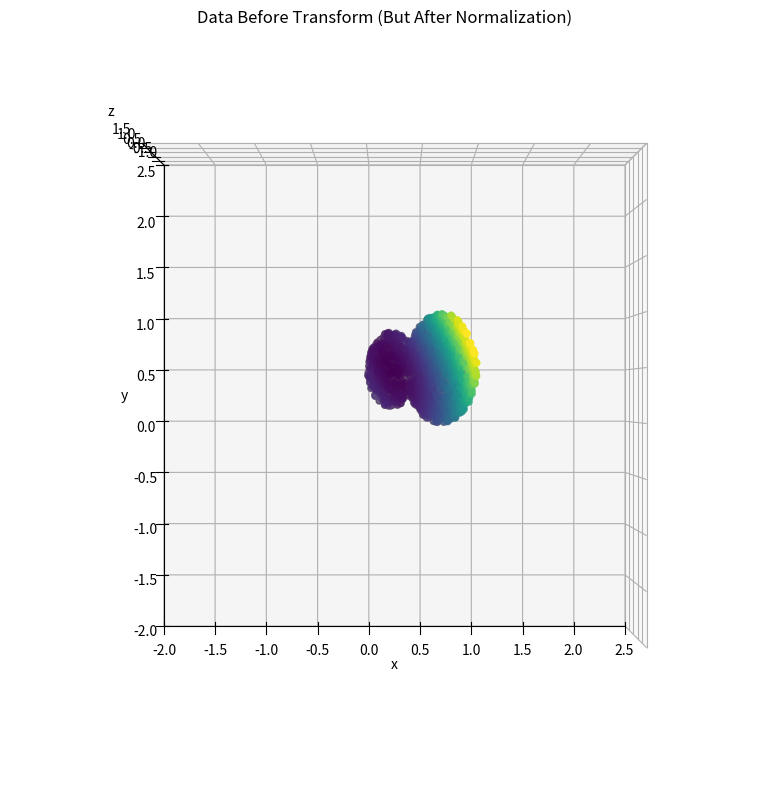
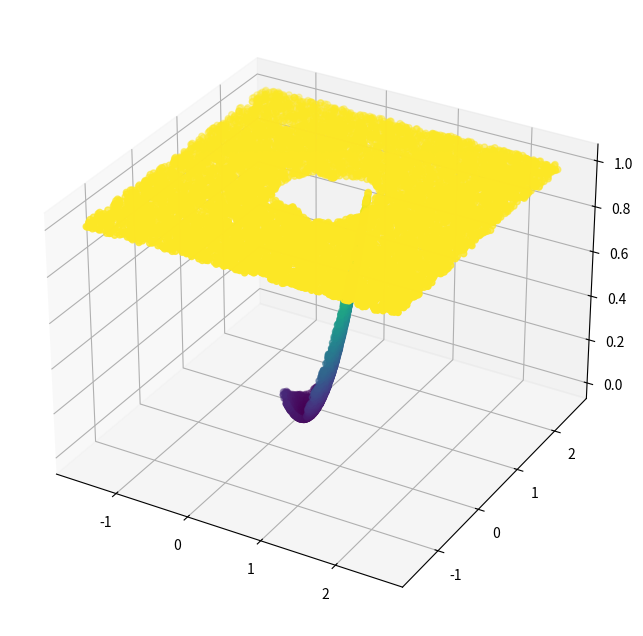
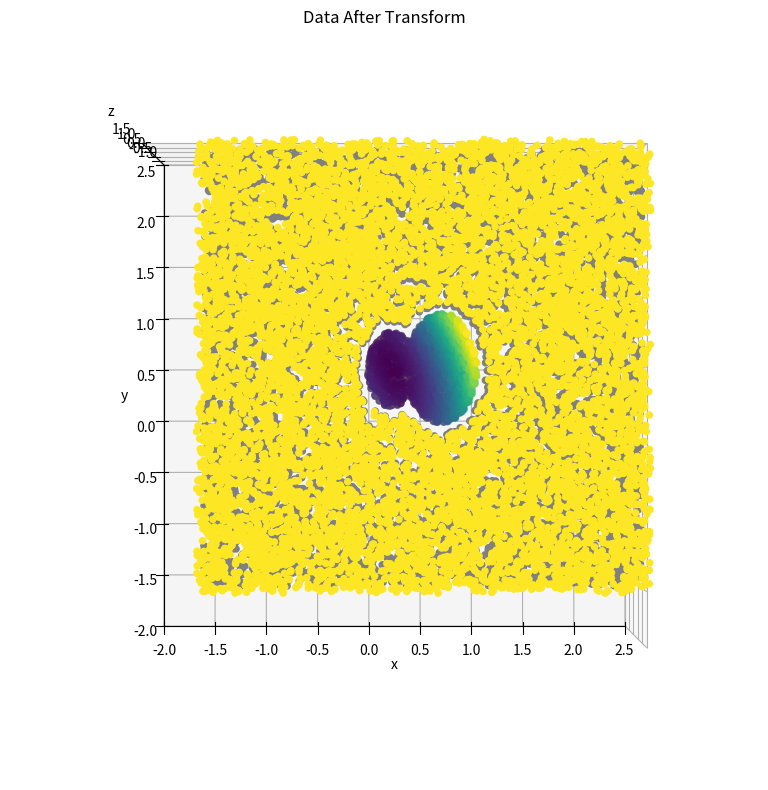

The matplotlib source for these figures, in order:
import time
import random
import numpy as np
import matplotlib.pyplot as plt
from scipy.spatial.distance import pdist
from scipy.spatial import KDTree
import itertools


def is_in_union(x, y):
    # Check if point is in either circle
    in_circle1 = x**2 + y**2 <= 0.25
    in_circle2 = (x - 1) ** 2 + y**2 <= 0.5
    return in_circle1 or in_circle2


def generate_data(n_samples):
    x0 = []
    cost = []
    while len(x0) < n_samples:
        # Generate random points in the bounding box
        x = np.random.uniform(-1, 4)
        y = np.random.uniform(-1, 1.5)

        if is_in_union(x, y):
            x0.append([x, y])
            cost.append(2.0 * x**2 + 2.0 * y * x + 2.0 * y**2)

    return np.array(x0), np.array(cost)


def plot_data(title, fn):
    fig = plt.figure(figsize=(10, 8))
    ax = fig.add_subplot(111, projection="3d")
    ax.set_title(title)
    ax.scatter(x0[:, 0], x0[:, 1], cost, c=cost, cmap="viridis", s=20)
    ax.scatter(x0[:, 0], x0[:, 1], np.zeros_like(cost), c="grey")
    # axis limits
    ax.set_xlim(-2, 2.5)
    ax.set_ylim(-2, 2.5)
    ax.set_zlim(-1, 1.5)
    # axis labels
    ax.set_xlabel("x")
    ax.set_ylabel("y")
    ax.set_zlabel("z")
    # view
    ax.view_init(elev=90, azim=-90, roll=0)
    # ax.view_init(elev=30, azim=45, roll=15)
    plt.tight_layout()
    plt.savefig(f"{fn}.png")


# Generate samples
n_samples = 2000
x0, cost = generate_data(n_samples)

# remove top 1% of cost values and corresponding states
num_to_remove = int(0.01 * len(cost))
top_indices = np.argsort(cost)[-num_to_remove:]
mask = np.ones(len(cost), dtype=bool)
mask[top_indices] = False
x0 = x0[mask]
cost = cost[mask]

# min max normalization to put state and cost on [0, 1]
x0_min = x0.min(axis=0)
x0_max = x0.max(axis=0)
x0 = (x0 - x0_min) / (x0_max - x0_min)
cost_min = cost.min()
cost_max = cost.max()
cost = (cost - cost_min) / (cost_max - cost_min)

# make batch for one step MPC eval before adding non-fs synthetic data points
batch_terminal_eval = 100
mpc_eval_ix = random.sample(list(range(x0.shape[0])), batch_terminal_eval)
mpc_mask = np.zeros(len(cost), dtype=bool)
mpc_mask[mpc_eval_ix] = True
mpc_eval_x0 = x0[mpc_mask]
mpc_eval_cost = cost[mpc_mask]
# ensure this validation batch is not seen in training data
x0 = x0[~mpc_mask]
cost = cost[~mpc_mask]

# graph data before transform
plot_data("Data Before Transform (But After Normalization)", "before_transform")


# add in non-fs synthetic data points
def max_pairwise_distance(kdtree):
    # Get all points from the KDTree
    points = kdtree.data

    # Find the bounding box
    min_coords = np.min(points, axis=0)
    max_coords = np.max(points, axis=0)

    # Find the corners of the bounding box
    corners = np.array(list(itertools.product(*zip(min_coords, max_coords))))

    # Find the points closest to each corner
    _, corner_points_indices = kdtree.query(corners)

    # Get the actual points closest to the corners
    corner_points = points[corner_points_indices]

    max_distance = 0
    # Calculate pairwise distances between corner points
    for i in range(len(corner_points)):
        for j in range(i + 1, len(corner_points)):
            distance = np.sqrt(np.sum(np.square(corner_points[i] - corner_points[j])))
            max_distance = max(max_distance, distance)

    return max_distance


print("Building KDTree")
# Build the KDTree to get pairwise point distances
start = time.time()
tree = KDTree(x0)
d_max = max_pairwise_distance(tree)
midpt = np.mean(x0, axis=0)

random_x0 = np.concatenate(
    (
        np.random.uniform(
            low=midpt[0] - 2.0 * d_max,
            high=midpt[0] + 2.0 * d_max,
            size=(5000, x0.shape[1]),
        ),
        np.random.uniform(
            low=midpt[1] - 2.0 * d_max,
            high=midpt[1] + 2.0 * d_max,
            size=(5000, x0.shape[1]),
        ),
    )
)


def process_batch(batch):
    indices = tree.query_ball_point(batch, 0.1)
    mask = np.array([len(idx) == 0 for idx in indices])
    return batch[mask]


print("Creating non feasible state data points")
# filter random_x0 in batches
chunk_size = 100
x0_non_fs_list = []
for i in range(0, len(random_x0), chunk_size):
    batch = random_x0[i : i + chunk_size]
    Y_filtered_batch = process_batch(batch)
    if len(Y_filtered_batch) > 0:
        x0_non_fs_list.append(Y_filtered_batch)
print("")

# concatenate all filtered batches and create matching cost array
x0_non_fs = np.concatenate(x0_non_fs_list) if x0_non_fs_list else None
cost_non_fs = np.ones((x0_non_fs.shape[0],))
# union non feasible and feasible states
x0 = np.concatenate((x0, x0_non_fs))
cost = np.concatenate((cost, cost_non_fs))

fig = plt.figure(figsize=(10, 8))
ax = fig.add_subplot(111, projection="3d")

scatter = ax.scatter(x0[:, 0], x0[:, 1], cost, c=cost, cmap="viridis", s=20)
plt.savefig("test.png")

# graph data after transform
plot_data("Data After Transform", "after_transform")
